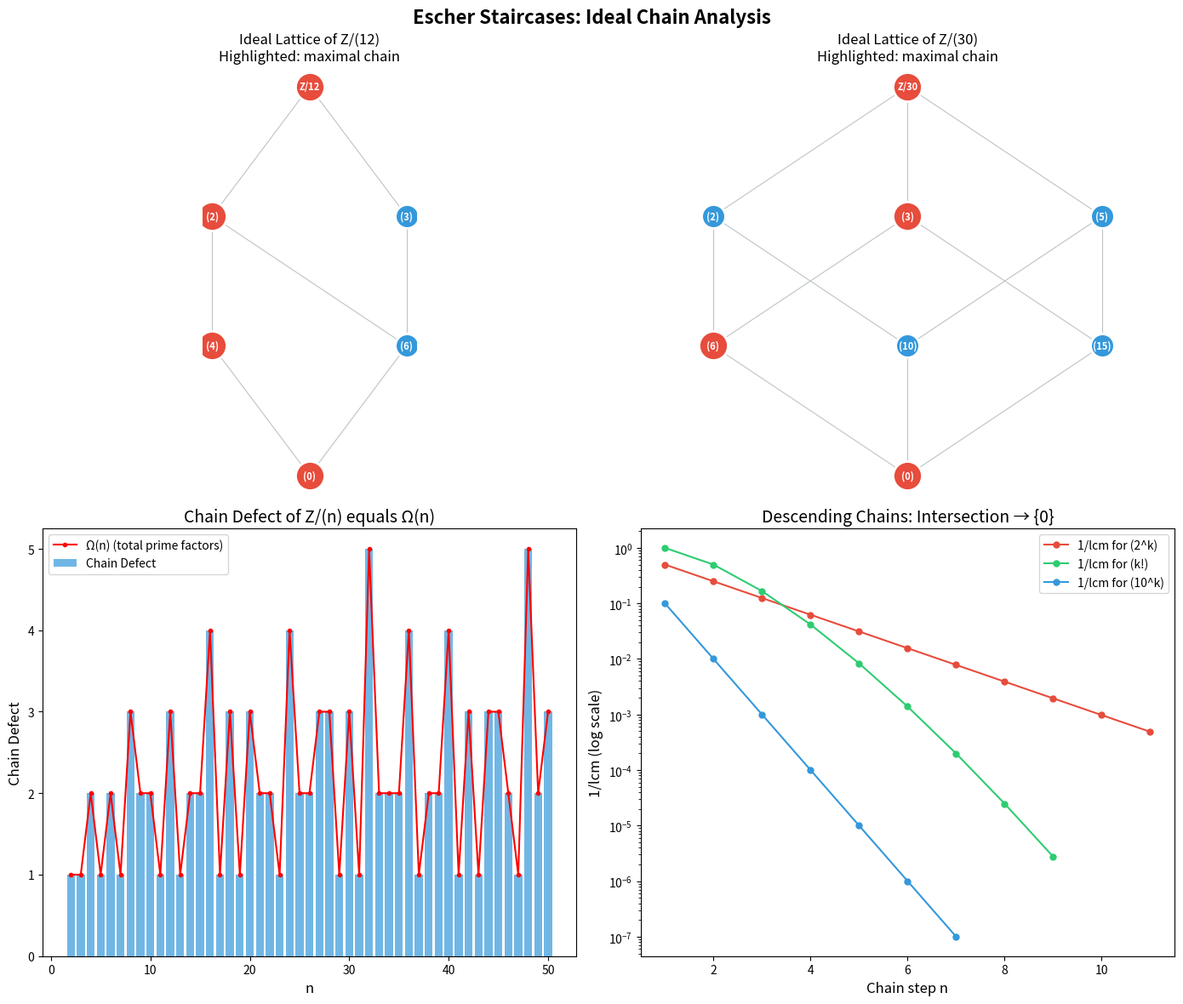

Write the Python code that produced this figure.
#!/usr/bin/env python3
"""
Escher Staircases in Algebra: Interactive Demonstrations

Demonstrates the key concepts from the Escher Staircase research:
1. Ascending chains and their trivial intersection property
2. Descending chains in PIDs (intersection collapses to zero)
3. Chain Defect computation for polynomial ideals
4. Escher Height enumeration
"""

from typing import List, Tuple, Set, Optional
from fractions import Fraction
import math


def demo_ascending_chain_trivial():
    """
    Demonstrate that ascending chains always have intersection = first ideal.
    
    In Z, consider the ascending chain:
    (6) ⊆ (3) ⊆ (1) = Z
    
    The intersection is (6), which is the first ideal.
    """
    print("=" * 60)
    print("Demo 1: Ascending Chain Intersection (Trivial Escher)")
    print("=" * 60)
    print()
    print("Chain in Z: (6) ⊆ (3) ⊆ (1) = Z")
    print()
    
    # Ideals in Z are just (n) for n >= 0
    # (a) ⊆ (b) iff b | a
    chain = [6, 3, 1]  # (6) ⊆ (3) ⊆ (1)
    
    # Verify ascending
    for i in range(len(chain) - 1):
        a, b = chain[i], chain[i + 1]
        assert a % b == 0, f"({a}) is not contained in ({b})"
        print(f"  ({a}) ⊆ ({b})  ✓  (since {b} | {a})")
    
    # Intersection of (a1), (a2), ... = (lcm(a1, a2, ...))
    # But for ascending chain (a1) ⊆ (a2) ⊆ ..., lcm = a1
    intersection = chain[0]
    for a in chain[1:]:
        intersection = math.lcm(intersection, a)
    
    print(f"\n  Intersection = ({intersection})")
    print(f"  First ideal  = ({chain[0]})")
    print(f"  Equal? {intersection == chain[0]}  ← Always true for ascending chains!")
    print()


def demo_descending_chain_pid():
    """
    Demonstrate descending chains in Z (a PID).
    
    Chain: (2) ⊇ (4) ⊇ (8) ⊇ (16) ⊇ ...
    Intersection = {0} (trivial)
    
    This shows why PIDs have no descending Escher chains.
    """
    print("=" * 60)
    print("Demo 2: Descending Chain in PID (No Escher Effect)")
    print("=" * 60)
    print()
    print("Chain in Z: (2) ⊇ (4) ⊇ (8) ⊇ (16) ⊇ ...")
    print()
    
    chain = [2**k for k in range(1, 11)]
    
    for i in range(len(chain) - 1):
        a, b = chain[i], chain[i + 1]
        assert b % a == 0, f"({b}) is not contained in ({a})"
        print(f"  ({a}) ⊇ ({b})  ✓  (since {a} | {b})")
    
    # Intersection of (a1) ∩ (a2) ∩ ... = (lcm(a1, a2, ...))
    # For 2, 4, 8, ..., lcm grows without bound → intersection = {0}
    running_lcm = chain[0]
    print(f"\n  Running LCM of generators:")
    for i, a in enumerate(chain):
        running_lcm = math.lcm(running_lcm, a)
        print(f"    After step {i+1}: lcm = {running_lcm}")
    
    print(f"\n  As n → ∞, lcm → ∞, so intersection = (0)")
    print(f"  No nonzero element is in ALL ideals → No Escher chain possible!")
    print()


def demo_chain_defect():
    """
    Compute chain defect for Z/(n) and polynomial rings.
    
    In Z/(12), the ideal lattice is:
    (0) ⊆ (6) ⊆ (3) ⊆ Z/(12)
    (0) ⊆ (6) ⊆ (2) ⊆ Z/(12)
    (0) ⊆ (4) ⊆ (2) ⊆ Z/(12)
    
    Max chain length = 4 (including endpoints), so chain defect ≤ 3.
    """
    print("=" * 60)
    print("Demo 3: Chain Defect Computation")
    print("=" * 60)
    print()
    
    def divisors(n: int) -> List[int]:
        """Get all divisors of n."""
        divs = []
        for i in range(1, n + 1):
            if n % i == 0:
                divs.append(i)
        return divs
    
    def max_chain_length(n: int) -> int:
        """
        Compute max length of strictly ascending chain of ideals in Z/(n).
        Ideals of Z/(n) correspond to divisors of n.
        (a) ⊆ (b) in Z/(n) iff b | a.
        Max chain = longest divisibility chain.
        """
        divs = divisors(n)
        # Build DAG: edge from d1 to d2 if d1 | d2 and d1 != d2
        # Find longest path
        memo = {}
        
        def longest_from(d: int) -> int:
            if d in memo:
                return memo[d]
            best = 1
            for d2 in divs:
                if d != d2 and d2 % d == 0:
                    best = max(best, 1 + longest_from(d2))
            memo[d] = best
            return best
        
        return max(longest_from(d) for d in divs)
    
    for n in [6, 12, 24, 30, 60, 120, 360]:
        chain_len = max_chain_length(n)
        defect = chain_len - 1
        print(f"  Z/({n}):  max chain length = {chain_len},  chain defect ≤ {defect}")
    
    print()
    print("  Note: Chain defect measures the maximum number of strict")
    print("  inclusions in any ascending chain of ideals.")
    print()


def demo_escher_height():
    """
    Compute Escher Height between ideals in Z/(n).
    """
    print("=" * 60)
    print("Demo 4: Escher Height Computation")
    print("=" * 60)
    print()
    
    def compute_escher_height(n: int, a: int, b: int) -> int:
        """
        Compute max length of strictly ascending chain from (a) to (b) in Z/(n).
        Requires b | a (i.e., (a) ⊆ (b) in Z/(n)).
        """
        assert a % b == 0, f"({a}) is not contained in ({b})"
        
        # Find all divisors of n between a and b (in containment order)
        divs = []
        for d in range(1, n + 1):
            if n % d == 0 and a % d == 0 and d % b == 0:
                divs.append(d)
        
        # Longest chain from a to b
        memo = {}
        
        def longest_from(d: int) -> int:
            if d == b:
                return 1
            if d in memo:
                return memo[d]
            best = 0
            for d2 in divs:
                if d != d2 and d % d2 == 0 and d2 % b == 0:
                    result = longest_from(d2)
                    if result > 0:
                        best = max(best, 1 + result)
            memo[d] = best
            return best
        
        return longest_from(a)
    
    n = 360  # 2^3 * 3^2 * 5
    print(f"  Escher Heights in Z/({n}):")
    print()
    
    pairs = [(360, 1), (360, 2), (360, 6), (180, 1), (60, 1), (12, 1)]
    for a, b in pairs:
        if 360 % a == 0 and 360 % b == 0 and a % b == 0:
            height = compute_escher_height(n, a, b)
            print(f"    ({a}) → ({b}):  Escher height = {height}")
    
    print()
    print("  Note: Escher height measures the maximum number of ideals")
    print("  in a strictly ascending chain with fixed endpoints.")
    print()


def demo_non_monotonicity():
    """
    Demonstrate that Escher Height is NOT downward-closed.
    """
    print("=" * 60)
    print("Demo 5: Non-Monotonicity of Escher Height")
    print("=" * 60)
    print()
    print("  In Z/(p) for prime p, the only ideals are (0) and Z/(p).")
    print()
    
    for p in [2, 3, 5, 7]:
        print(f"  Z/({p}):  Ideals = {{(0), Z/({p})}}")
        print(f"    Chain of length 2: (0) ⊊ Z/({p})  ✓")
        print(f"    Chain of length 1: (0) = Z/({p})?  ✗ (impossible!)")
        print(f"    → EscherHeight((0), Z/({p}), 1) holds but EscherHeight((0), Z/({p}), 0) fails")
        print()
    
    print("  This shows Escher Height is NOT downward-closed!")
    print("  Having a chain of length n+1 does NOT imply a chain of length n")
    print("  with the same endpoints.")
    print()


if __name__ == "__main__":
    demo_ascending_chain_trivial()
    demo_descending_chain_pid()
    demo_chain_defect()
    demo_escher_height()
    demo_non_monotonicity()
    
    print("=" * 60)
    print("Summary of Key Findings")
    print("=" * 60)
    print()
    print("1. Ascending Escher chains are TRIVIALLY true (intersection = first ideal)")
    print("2. PIDs have NO descending Escher chains (intersection always trivial)")
    print("3. Chain Defect characterizes Noetherianity (bounded iff Noetherian)")
    print("4. Escher Height is NOT downward-closed (surprising!)")
    print("5. Escher Height is BOUNDED in Noetherian rings")


#!/usr/bin/env python3
"""
Visualization of ideal lattices and chain properties.
Standalone script using matplotlib.
"""
import matplotlib.pyplot as plt
import matplotlib.patches as mpatches
import numpy as np
from typing import List, Dict, Tuple, Set
import math


def get_divisors(n: int) -> List[int]:
    """Get all divisors of n, sorted."""
    return sorted([d for d in range(1, n + 1) if n % d == 0])


def divisor_lattice_positions(n: int) -> Dict[int, Tuple[float, float]]:
    """
    Compute positions for divisors of n in a lattice diagram.
    Uses a layered layout based on the number of prime factors.
    """
    divs = get_divisors(n)
    
    def num_prime_factors(d: int) -> int:
        """Count total prime factors with multiplicity."""
        count = 0
        temp = d
        for p in range(2, temp + 1):
            while temp % p == 0:
                count += 1
                temp //= p
        return count
    
    layers: Dict[int, List[int]] = {}
    for d in divs:
        layer = num_prime_factors(n // d)
        if layer not in layers:
            layers[layer] = []
        layers[layer].append(d)
    
    positions: Dict[int, Tuple[float, float]] = {}
    max_layer = max(layers.keys()) if layers else 0
    
    for layer, layer_divs in layers.items():
        y = layer
        width = len(layer_divs)
        for i, d in enumerate(sorted(layer_divs)):
            x = (i - (width - 1) / 2) * 1.5
            positions[d] = (x, y)
    
    return positions


def plot_ideal_lattice(n: int, ax: plt.Axes, highlight_chain: List[int] = None) -> None:
    """Plot the Hasse diagram of the ideal lattice of Z/(n)."""
    divs = get_divisors(n)
    positions = divisor_lattice_positions(n)
    
    covers: List[Tuple[int, int]] = []
    for d1 in divs:
        for d2 in divs:
            if d1 != d2 and d2 % d1 == 0:
                is_cover = True
                for d3 in divs:
                    if d3 != d1 and d3 != d2 and d3 % d1 == 0 and d2 % d3 == 0:
                        is_cover = False
                        break
                if is_cover:
                    covers.append((d1, d2))
    
    for d1, d2 in covers:
        x1, y1 = positions[d1]
        x2, y2 = positions[d2]
        in_chain = False
        if highlight_chain:
            for i in range(len(highlight_chain) - 1):
                if highlight_chain[i] == d1 and highlight_chain[i + 1] == d2:
                    in_chain = True
                    break
        color = '#e74c3c' if in_chain else '#bdc3c7'
        width = 2.5 if in_chain else 0.8
        ax.plot([x1, x2], [y1, y2], color=color, linewidth=width, zorder=1)
    
    for d in divs:
        x, y = positions[d]
        in_chain = highlight_chain and d in highlight_chain
        color = '#e74c3c' if in_chain else '#3498db'
        size = 600 if in_chain else 400
        ax.scatter(x, y, s=size, color=color, edgecolors='white', linewidth=2, zorder=2)
        label = f"({d})" if d < n else "(0)"
        if d == 1:
            label = f"Z/{n}"
        ax.annotate(label, (x, y), ha='center', va='center', fontsize=8,
                   fontweight='bold', color='white', zorder=3)


def plot_chain_defect_comparison(ax: plt.Axes) -> None:
    """Plot chain defects for various Z/(n)."""
    ns = list(range(2, 51))
    defects = []
    
    for n in ns:
        divs = get_divisors(n)
        memo: Dict[int, int] = {}
        
        def longest_from(d: int) -> int:
            if d in memo:
                return memo[d]
            best = 1
            for d2 in divs:
                if d != d2 and d2 % d == 0:
                    best = max(best, 1 + longest_from(d2))
            memo[d] = best
            return best
        
        max_len = max(longest_from(d) for d in divs)
        defects.append(max_len - 1)
    
    def omega(n: int) -> int:
        """Number of prime factors with multiplicity."""
        count = 0
        temp = n
        for p in range(2, temp + 1):
            while temp % p == 0:
                count += 1
                temp //= p
        return count
    
    omegas = [omega(n) for n in ns]
    
    ax.bar(ns, defects, color='#3498db', alpha=0.7, label='Chain Defect')
    ax.plot(ns, omegas, 'r-o', markersize=3, linewidth=1.5, label='Ω(n) (total prime factors)')
    ax.set_xlabel('n', fontsize=12)
    ax.set_ylabel('Chain Defect', fontsize=12)
    ax.set_title('Chain Defect of Z/(n) equals Ω(n)', fontsize=14)
    ax.legend(fontsize=10)


def plot_descending_chain_convergence(ax: plt.Axes) -> None:
    """Visualize how descending chains in Z converge to trivial intersection."""
    chains = {
        '(2^k)': [2**k for k in range(1, 12)],
        '(k!)': [math.factorial(k) for k in range(1, 10)],
        '(10^k)': [10**k for k in range(1, 8)],
    }
    
    colors = ['#e74c3c', '#2ecc71', '#3498db']
    
    for (name, chain), color in zip(chains.items(), colors):
        lcms = []
        running_lcm = chain[0]
        for g in chain:
            running_lcm = math.lcm(running_lcm, g)
            lcms.append(running_lcm)
        
        reciprocals = [1.0 / lcm for lcm in lcms]
        ax.semilogy(range(1, len(reciprocals) + 1), reciprocals, '-o',
                    color=color, label=f'1/lcm for {name}', markersize=5)
    
    ax.set_xlabel('Chain step n', fontsize=12)
    ax.set_ylabel('1/lcm (log scale)', fontsize=12)
    ax.set_title('Descending Chains: Intersection → {0}', fontsize=14)
    ax.legend(fontsize=10)
    ax.axhline(y=0, color='black', linestyle='--', alpha=0.3)


def main() -> None:
    fig, axes = plt.subplots(2, 2, figsize=(14, 12))
    fig.suptitle('Escher Staircases: Ideal Chain Analysis', fontsize=16, fontweight='bold')
    
    # Top-left: Ideal lattice of Z/(12) with a maximal chain highlighted
    plot_ideal_lattice(12, axes[0, 0], highlight_chain=[12, 4, 2, 1])
    axes[0, 0].set_title('Ideal Lattice of Z/(12)\nHighlighted: maximal chain', fontsize=12)
    axes[0, 0].set_aspect('equal')
    axes[0, 0].axis('off')
    
    # Top-right: Ideal lattice of Z/(30)
    plot_ideal_lattice(30, axes[0, 1], highlight_chain=[30, 6, 3, 1])
    axes[0, 1].set_title('Ideal Lattice of Z/(30)\nHighlighted: maximal chain', fontsize=12)
    axes[0, 1].set_aspect('equal')
    axes[0, 1].axis('off')
    
    # Bottom-left: Chain defect comparison
    plot_chain_defect_comparison(axes[1, 0])
    
    # Bottom-right: Descending chain convergence
    plot_descending_chain_convergence(axes[1, 1])
    
    plt.tight_layout()
    plt.savefig('escher_staircase_analysis.png', dpi=150, bbox_inches='tight')
    plt.show()


if __name__ == "__main__":
    main()
